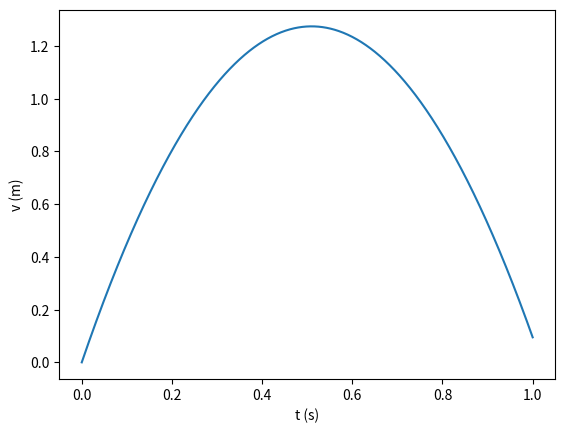

Write Python code to recreate this figure.
# -*- coding: utf-8 -*-
"""
Created on Fri Sep  6 19:15:28 2024

[redacted]
"""
import numpy as np
import matplotlib.pyplot as plt

v0 = 5
g = 9.81

t = np.linspace(0 , 1 , 1001)

y = v0*t -0.5*g*t**2

plt.plot(t, y)      #plot all y coordinates vs. all t coordinates
plt.xlabel('t (s)') # places the text t (s) on x-axis
plt.ylabel('v (m)') # places the text v (m) on y-axis
plt.show()          #displays the figure